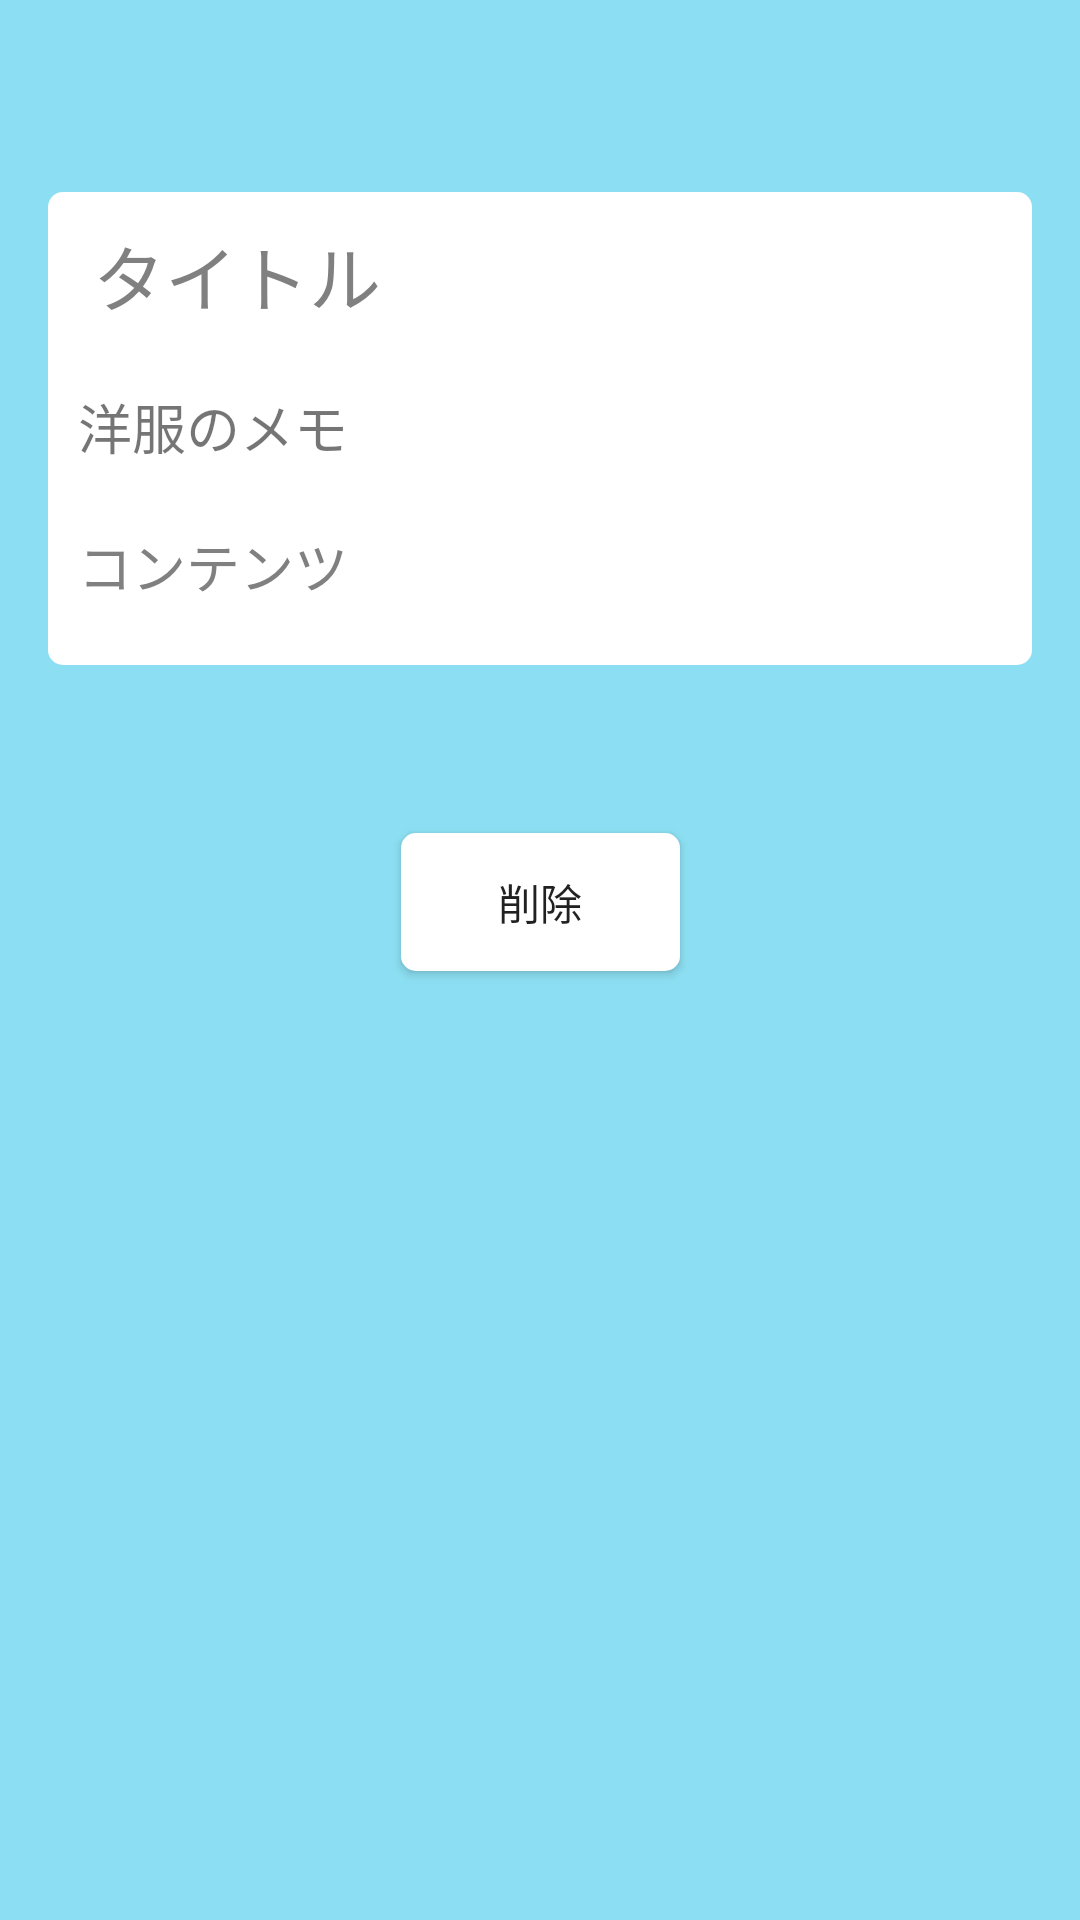

Here is an Android app screen rendered from its layout file. Give the layout XML and the strings, colors and styles it references.
<!-- AndroidManifest.xml: application theme AppTheme -->
<!-- res/layout/activity_detail.xml -->
<?xml version="1.0" encoding="utf-8"?>
<android.support.constraint.ConstraintLayout xmlns:android="http://schemas.android.com/apk/res/android"
    xmlns:app="http://schemas.android.com/apk/res-auto"
    xmlns:tools="http://schemas.android.com/tools"
    android:layout_width="match_parent"
    android:layout_height="match_parent"
    android:background="#8cdff2">

    <LinearLayout
        android:id="@+id/linearLayout2"
        android:layout_width="match_parent"
        android:layout_height="wrap_content"
        android:layout_marginStart="16dp"
        android:layout_marginLeft="16dp"
        android:layout_marginTop="64dp"
        android:layout_marginEnd="16dp"
        android:layout_marginRight="16dp"
        android:background="@drawable/round_5dp"
        android:orientation="vertical"
        android:paddingLeft="10dp"
        android:paddingTop="10dp"
        android:paddingRight="10dp"
        android:paddingBottom="20dp"
        app:layout_constraintEnd_toEndOf="parent"
        app:layout_constraintStart_toStartOf="parent"
        app:layout_constraintTop_toTopOf="parent">

        <TextView
            android:id="@+id/detail_title"
            android:layout_width="match_parent"
            android:layout_height="wrap_content"
            android:layout_marginLeft="5dp"
            android:text="タイトル"
            android:textColor="#808080"
            android:textSize="24sp" />

        <ImageView
            android:id="@+id/imageView"
            android:layout_width="match_parent"
            android:layout_height="match_parent" />

        <TextView
            android:layout_width="match_parent"
            android:layout_height="wrap_content"
            android:layout_marginTop="20dp"
            android:text="洋服のメモ"
            android:textSize="18sp" />

        <TextView
            android:id="@+id/content"
            android:layout_width="wrap_content"
            android:layout_height="wrap_content"
            android:layout_marginTop="20dp"
            android:layout_weight="1"
            android:text="コンテンツ"
            android:textColor="#808080"
            android:textSize="18sp" />
    </LinearLayout>

    <Button
        android:id="@+id/remove"
        android:layout_width="93dp"
        android:layout_height="46dp"
        android:layout_marginStart="8dp"
        android:layout_marginLeft="8dp"
        android:layout_marginTop="56dp"
        android:layout_marginEnd="8dp"
        android:layout_marginRight="8dp"
        android:layout_marginBottom="8dp"
        android:background="@drawable/round_5dp"
        android:onClick="remove"
        android:text="削除"
        app:layout_constraintBottom_toBottomOf="parent"
        app:layout_constraintEnd_toEndOf="parent"
        app:layout_constraintStart_toStartOf="parent"
        app:layout_constraintTop_toBottomOf="@+id/linearLayout2"
        app:layout_constraintVertical_bias="0.0" />

</android.support.constraint.ConstraintLayout>
<!-- resources referenced by this layout -->
<resources>
  <!-- drawable round_5dp (drawable) -->
  <?xml version="1.0" encoding="utf-8"?>
  <selector xmlns:android="http://schemas.android.com/apk/res/android">
      <item>
          <shape android:shape="rectangle">
              <corners
                  android:topRightRadius="5dp"
                  android:bottomRightRadius="5dp"
                  android:bottomLeftRadius="5dp"
                  android:topLeftRadius="5dp"
                  />
              <solid
                  android:color="@color/colorWhite"/>
          </shape>
      </item>
  </selector>
  <style name="AppTheme" parent="Theme.AppCompat.Light.DarkActionBar">
          
          <item name="colorPrimary">@color/colorSora</item>
          <item name="colorPrimaryDark">@color/colorPrimaryDark</item>
          <item name="colorAccent">@color/colorAccent</item>
  </style>
  <color name="colorWhite">#ffffff</color>
  <color name="colorSora">#0088f2</color>
  <color name="colorPrimaryDark">#00574B</color>
  <color name="colorAccent">#D81B60</color>
</resources>
